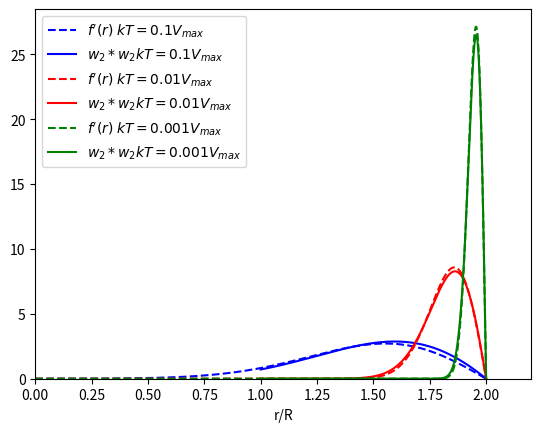

Here is the Python script that generated this plot: (Note: this script raises an exception after producing the figure.)
#!/usr/bin/python

from __future__ import division

# We need the following two lines in order for matplotlib to work
# without access to an X server.
import matplotlib
matplotlib.use('Agg')

from pylab import *
from scipy.special import erf
from itertools import *

r0 = 2
R = r0/2
dr = r0/2000
rsmall = arange(0, r0/2 + dr/2, dr)
rlarge = arange(r0/2, r0 + dr/2, dr)
r = arange(0,r0 + dr/2, dr)
betaV0 = array([1.0/0.1, 1.0/0.01, 1.0/0.001])
colors = cycle(["b","b","r","r","g","g"])

for i in range(len(betaV0)):
  gamma = 2*((sqrt(pi*betaV0[i])+sqrt(pi*betaV0[i]-8*sqrt(betaV0[i])))/8)**2
  alpha = betaV0[i]/r0
  A = 4*sqrt(betaV0[i]/r0**2*exp(-betaV0[i]))

  #plot(rsmall, A**2*rsmall*exp(alpha*rsmall), 'r-', label="exponential w2 convolved with itself")
  #plot(rlarge, A**2*(r0-rlarge)*exp(alpha*rlarge), 'r-')

  #plot(r, betaV0/r0*exp(-betaV0*(1-r/r0)), 'b-', label="exponential f'")
  gaussianfprime = -2*betaV0[i]*(r-r0)/r0*exp(-betaV0[i]*(1-r/r0)**2)
  #gaussianfprime = gaussianfprime/gaussianfprime.max()
  plot(r, gaussianfprime, '--', label="$f'(r) \; kT = %.3g V_{max}$" %( 1/betaV0[i]), color= next(colors))

  #plot(rsmall, R*exp(-gamma*(2-2*R/rsmall-(R/rsmall)**2/2))*
  #                (2*rsmall*R*sqrt(gamma)*exp(-gamma*rsmall**2/(2*R**2)) +
  #                 sqrt(2*pi)*(gamma*rsmall**2-R**2)*erf(sqrt(gamma)/(2*R)*rsmall)))

  B = sqrt(1-exp(-betaV0[i]))*2*gamma/(sqrt(pi*gamma)-1)/R**2
  alphag = B**2*exp(-gamma*2*(1-rlarge/(2*R))**2)
  root2gam = sqrt(2*gamma)
  w2w2 = 2*B**2*R/root2gam*(sqrt(pi)/4*(rlarge**2-R**2/gamma)*exp(-2*gamma*(1-rlarge/(2*R))**2)*erf((1-rlarge/(2*R))*root2gam)+R/root2gam*(R-rlarge/2)*exp(-4*gamma*(1-rlarge/(2*R))**2))

  #w2w2 = w2w2/w2w2.max()
  plot(rlarge, w2w2, label="$w_2* w_2 kT = %.3g V_{max}$" %( 1/betaV0[i]), color = next(colors))

  w2w2approx = 16*gamma**2/((sqrt(pi*gamma)-1)**2)*(R-rlarge/2)
  #plot(rlarge, w2w2approx, label = "w2w2 near 2R")

xlim(0,2.2)
ylim(ymin=0)

# w2w2erfterm = B**2*R/root2gam*(sqrt(pi)/4*(rlarge**2-R**2/gamma)*exp(-2*gamma*(1-rlarge/(2*R))**2)*erf((1-rlarge/(2*R))*root2gam))
# plot(rlarge, w2w2erfterm, label="gaussian W2*W2 erf term")

xlabel('r/R')
legend(loc='best')
savefig('figs/w2convolves.pdf')
clf()

betaV0 = 1000
gamma = 2*((sqrt(pi*betaV0)+sqrt(pi*betaV0+16*sqrt(betaV0)))/8)**2
gaussianfprime = -2*betaV0*(r-r0)/r0*exp(-betaV0*(1-r/r0)**2)

figure(figsize=(4.5,4))
plot(r, gaussianfprime, 'r-', label = "$f'(r) \; kT = %.2g V_{max}$" %(1/betaV0))
xlabel('r/R')
xlim(0, 2.2)
legend(loc = 2)
savefig('figs/fprime.pdf') 
